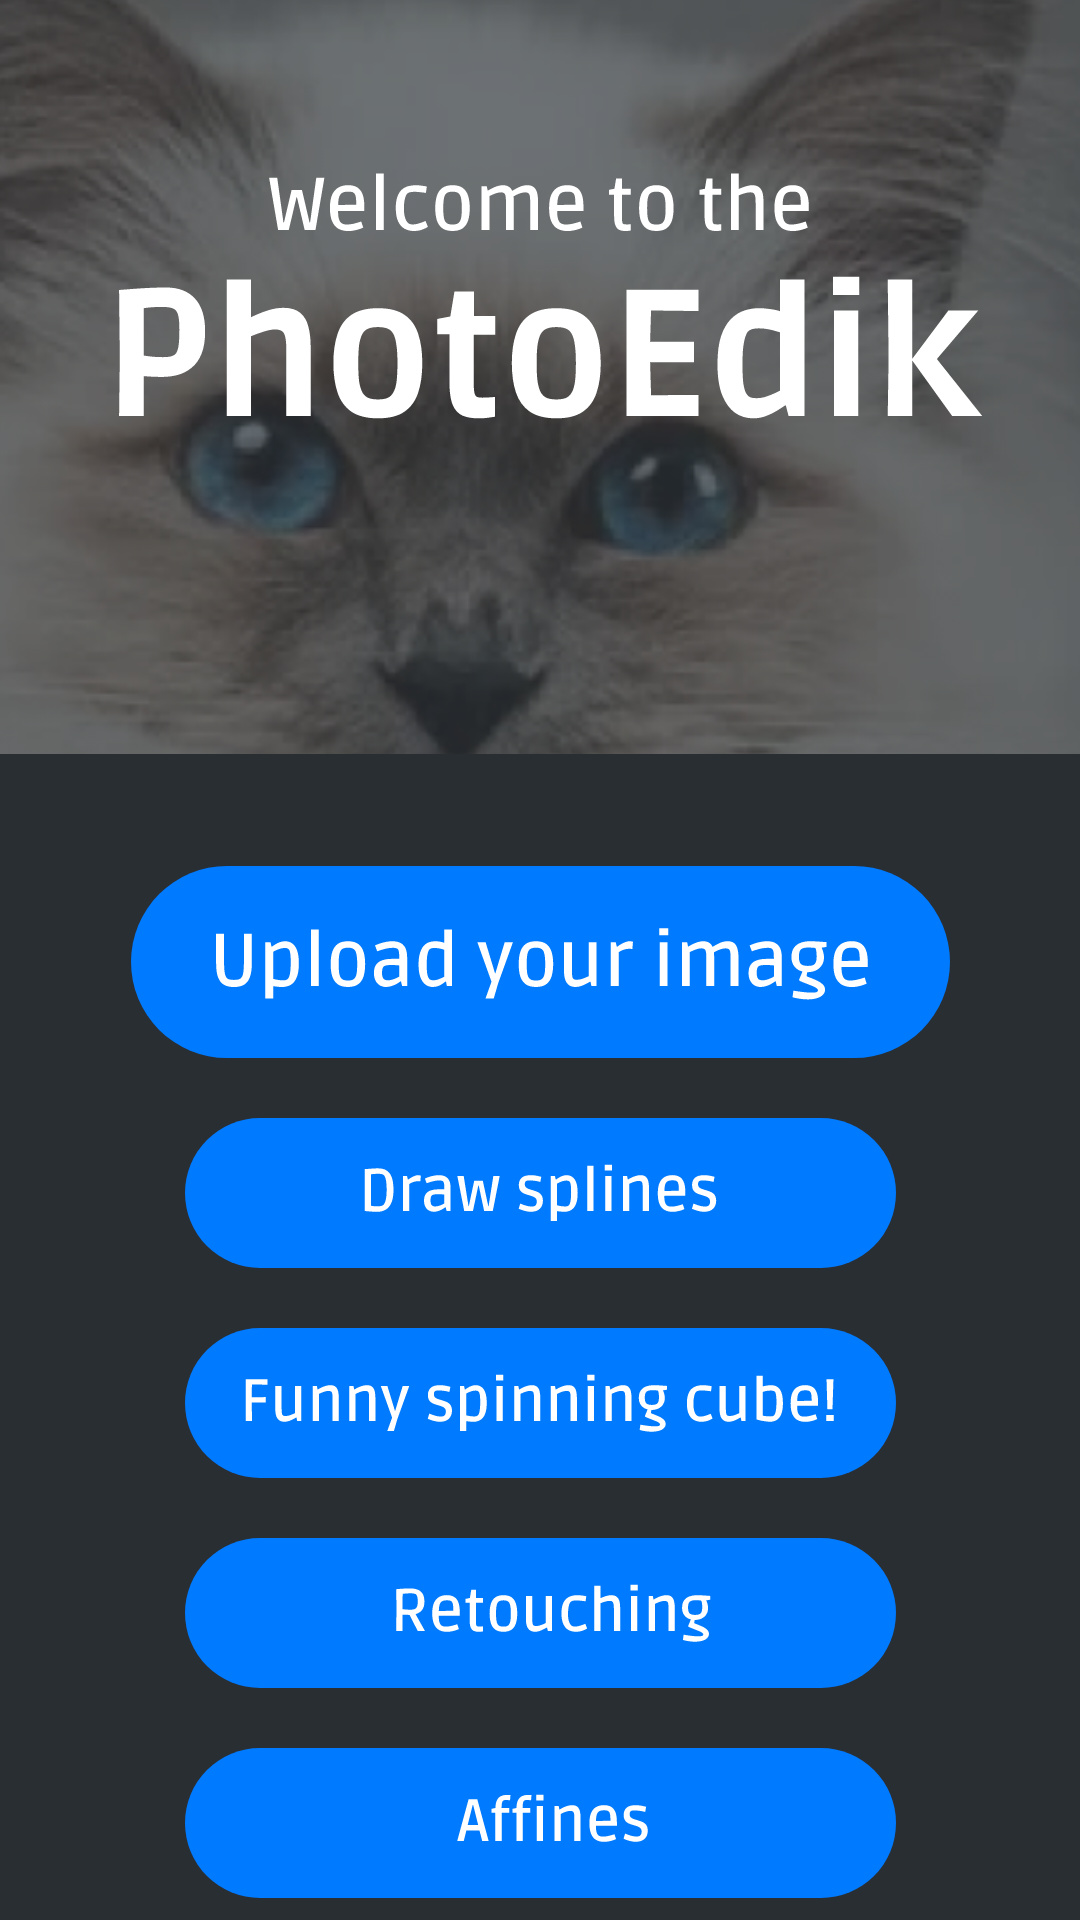

Android layout source for this screen:
<!-- AndroidManifest.xml: application theme Theme.VeryNicePhotoEditor -->
<!-- res/layout/fragment_main_menu.xml -->
<?xml version="1.0" encoding="utf-8"?>
<androidx.constraintlayout.widget.ConstraintLayout xmlns:android="http://schemas.android.com/apk/res/android"
    xmlns:app="http://schemas.android.com/apk/res-auto"
    android:layout_width="match_parent"
    android:layout_height="match_parent"
    android:background="#32393E">


    <ImageView
        android:id="@+id/imageView6"
        android:layout_width="430dp"
        android:layout_height="543dp"
        android:contentDescription="@string/nice_cat_image"
        app:layout_constraintBottom_toTopOf="@+id/imageView4"
        app:layout_constraintEnd_toEndOf="parent"
        app:layout_constraintHorizontal_bias="0.526"
        app:layout_constraintStart_toStartOf="parent"
        app:layout_constraintTop_toTopOf="parent"
        app:layout_constraintVertical_bias="0.295"
        app:srcCompat="@drawable/cat" />

    <ImageView
        android:id="@+id/imageView2"
        android:layout_width="wrap_content"
        android:layout_height="wrap_content"
        android:contentDescription="@string/welcome_text"
        app:layout_constraintBottom_toBottomOf="parent"
        app:layout_constraintEnd_toEndOf="parent"
        app:layout_constraintStart_toStartOf="parent"
        app:layout_constraintTop_toTopOf="parent"
        app:layout_constraintVertical_bias="0.1"
        app:srcCompat="@drawable/welcome_to_the_photoedik" />

    <ImageView
        android:id="@+id/imageView4"
        android:layout_width="432dp"
        android:layout_height="605dp"
        android:layout_marginTop="164dp"
        android:contentDescription="@string/main_frame"
        app:layout_constraintBottom_toBottomOf="parent"
        app:layout_constraintEnd_toEndOf="parent"
        app:layout_constraintHorizontal_bias="0.523"
        app:layout_constraintStart_toStartOf="parent"
        app:layout_constraintTop_toBottomOf="@+id/imageView2"
        app:layout_constraintVertical_bias="0.448"
        app:srcCompat="@drawable/panelbar" />

    <ImageButton
        android:id="@+id/goToFilters"
        android:layout_width="wrap_content"
        android:layout_height="wrap_content"
        android:background="?android:attr/selectableItemBackground"
        android:contentDescription="@string/upload"
        android:src="@drawable/upload_image"
        app:layout_constraintBottom_toBottomOf="parent"
        app:layout_constraintEnd_toEndOf="parent"
        app:layout_constraintStart_toStartOf="parent"
        app:layout_constraintTop_toTopOf="@+id/imageView4"
        app:layout_constraintVertical_bias="0.251" />

    <ImageButton
        android:id="@+id/goToSplines"
        android:layout_width="wrap_content"
        android:layout_height="wrap_content"
        android:layout_marginTop="20dp"
        android:background="?android:attr/selectableItemBackground"
        android:contentDescription="@string/go_to_splines"
        android:src="@drawable/draw_splines"
        app:layout_constraintEnd_toEndOf="parent"
        app:layout_constraintStart_toStartOf="parent"
        app:layout_constraintTop_toBottomOf="@+id/goToFilters" />

    <ImageButton
        android:id="@+id/goToCube"
        android:layout_width="wrap_content"
        android:layout_height="wrap_content"
        android:layout_marginTop="20dp"
        android:background="?android:attr/selectableItemBackground"
        android:contentDescription="@string/go_to_cube"
        android:src="@drawable/funny_spining_cube"
        app:layout_constraintEnd_toEndOf="parent"
        app:layout_constraintStart_toStartOf="parent"
        app:layout_constraintTop_toBottomOf="@+id/goToSplines" />

    <ImageButton
        android:id="@+id/goToRetush"
        android:layout_width="wrap_content"
        android:layout_height="wrap_content"
        android:layout_marginTop="20dp"
        android:background="?android:attr/selectableItemBackground"
        android:contentDescription="@string/go_to_retush"
        android:src="@drawable/task_6"
        app:layout_constraintEnd_toEndOf="parent"
        app:layout_constraintStart_toStartOf="parent"
        app:layout_constraintTop_toBottomOf="@+id/goToCube" />

    <ImageButton
        android:id="@+id/goToAffines"
        android:layout_width="wrap_content"
        android:layout_height="wrap_content"
        android:layout_marginTop="20dp"
        android:background="?android:attr/selectableItemBackground"
        android:contentDescription="@string/go_to_affines"
        android:src="@drawable/affines"
        app:layout_constraintEnd_toEndOf="parent"
        app:layout_constraintStart_toStartOf="parent"
        app:layout_constraintTop_toBottomOf="@+id/goToRetush" />

</androidx.constraintlayout.widget.ConstraintLayout>
<!-- resources referenced by this layout -->
<resources>
  <!-- drawable affines: vector/xml drawable (drawable, 5174 chars, omitted) -->
  <!-- drawable cat: png bitmap (drawable, 130506 bytes) -->
  <!-- drawable draw_splines: vector/xml drawable (drawable, 9639 chars, omitted) -->
  <!-- drawable funny_spining_cube: vector/xml drawable (drawable, 13021 chars, omitted) -->
  <!-- drawable panelbar (drawable) -->
  <vector xmlns:android="http://schemas.android.com/apk/res/android"
      android:width="360dp"
      android:height="406dp"
      android:viewportWidth="360"
      android:viewportHeight="406">
      <path
          android:fillColor="@color/grey"
          android:pathData="M28,0L333,0A42,42 0,0 1,375 42L375,393A42,42 0,0 1,333 435L28,435A42,42 0,0 1,-14 393L-14,42A42,42 0,0 1,28 0z" />
  </vector>
  <!-- drawable task_6: vector/xml drawable (drawable, 9165 chars, omitted) -->
  <!-- drawable upload_image: vector/xml drawable (drawable, 13832 chars, omitted) -->
  <!-- drawable welcome_to_the_photoedik: vector/xml drawable (drawable, 15831 chars, omitted) -->
  <string name="go_to_affines">go to affines</string>
  <string name="go_to_cube">go to cube</string>
  <string name="go_to_retush">go to retush</string>
  <string name="go_to_splines">go to splines</string>
  <string name="main_frame">main frame</string>
  <string name="nice_cat_image">nice cat image</string>
  <string name="upload">upload</string>
  <string name="welcome_text">welcome text</string>
  <style name="Theme.VeryNicePhotoEditor" parent="Theme.MaterialComponents.DayNight.DarkActionBar">
          
          <item name="colorPrimary">@color/purple_500</item>
          <item name="colorPrimaryVariant">@color/purple_700</item>
          <item name="colorOnPrimary">@color/white</item>
          
          <item name="colorSecondary">@color/teal_200</item>
          <item name="colorSecondaryVariant">@color/teal_700</item>
          <item name="colorOnSecondary">@color/black</item>
          
          <item name="android:statusBarColor">?attr/colorPrimaryVariant</item>
          
      </style>
  <color name="grey">#292E32</color>
  <color name="purple_500">#FF6200EE</color>
  <color name="purple_700">#FF3700B3</color>
  <color name="white">#FFFFFFFF</color>
  <color name="teal_200">#FF03DAC5</color>
  <color name="teal_700">#FF018786</color>
  <color name="black">#FF000000</color>
</resources>
